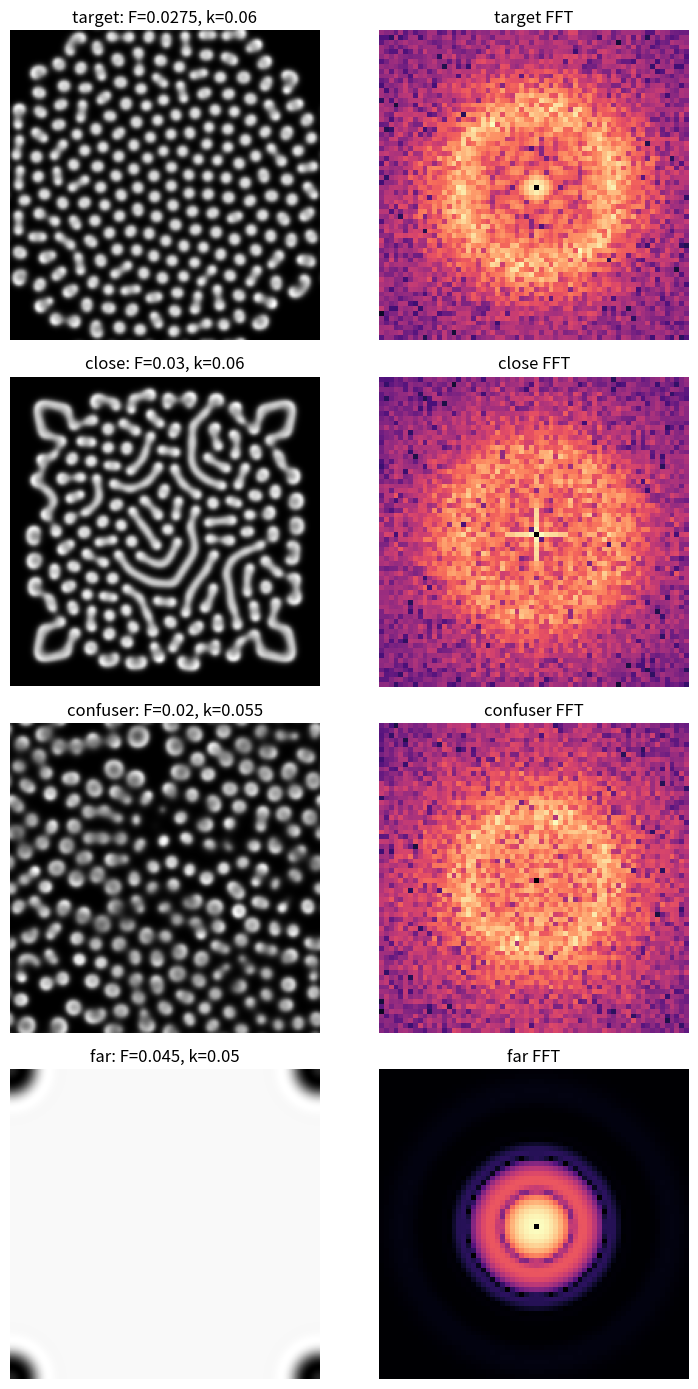

The script that saved this image:
import numpy as np
import matplotlib.pyplot as plt

N = 200
Du = 0.16
Dv = 0.08
steps = 5000
dt = 1.0
seed = 42
check_interval = 100
stability_threshold = 1e-5


def laplacian(Z: np.ndarray) -> np.ndarray:
    return (
        -4 * Z
        + np.roll(Z, 1, axis=0)
        + np.roll(Z, -1, axis=0)
        + np.roll(Z, 1, axis=1)
        + np.roll(Z, -1, axis=1)
    )


def initialize_grid(n: int, rng: np.random.Generator):
    U = np.ones((n, n), dtype=np.float64)
    V = np.zeros((n, n), dtype=np.float64)

    r = 20
    c = n // 2
    U[c-r:c+r, c-r:c+r] = 0.50
    V[c-r:c+r, c-r:c+r] = 0.25

    noise = 0.02
    U += noise * rng.random((n, n))
    V += noise * rng.random((n, n))

    U = np.clip(U, 0, 1)
    V = np.clip(V, 0, 1)
    return U, V


def simulate(Du, Dv, F, k, steps):
    rng = np.random.default_rng(seed)
    U, V = initialize_grid(N, rng)

    prev_V = V.copy()

    for i in range(steps):
        Lu = laplacian(U)
        Lv = laplacian(V)

        uvv = U * V * V

        U += (Du * Lu - uvv + F * (1 - U)) * dt
        V += (Dv * Lv + uvv - (F + k) * V) * dt

        U = np.clip(U, 0, 1)
        V = np.clip(V, 0, 1)

        if i % check_interval == 0 and i > 0:
            diff = np.mean(np.abs(V - prev_V))
            if diff < stability_threshold:
                break
            prev_V = V.copy()

    return V


def normalize(img: np.ndarray) -> np.ndarray:
    img_min = img.min()
    img_max = img.max()
    if img_max - img_min < 1e-12:
        return np.zeros_like(img)
    return (img - img_min) / (img_max - img_min)


def fft_signature(img: np.ndarray, crop_size: int = 64) -> np.ndarray:
    img_n = normalize(img)
    img_zm = img_n - np.mean(img_n)

    fft2 = np.fft.fft2(img_zm)
    fft_shifted = np.fft.fftshift(fft2)
    magnitude = np.abs(fft_shifted)
    log_mag = np.log1p(magnitude)

    h, w = log_mag.shape
    ch, cw = h // 2, w // 2
    r = crop_size // 2

    cropped = log_mag[ch-r:ch+r, cw-r:cw+r]
    return normalize(cropped)


patterns = [
    ("target", 0.0275, 0.0600),
    ("close", 0.0300, 0.0600),
    ("confuser", 0.0200, 0.0550),
    ("far", 0.0450, 0.0500),
]

fig, axes = plt.subplots(len(patterns), 2, figsize=(8, 14))

for row, (label, F, k) in enumerate(patterns):
    V = simulate(Du, Dv, F, k, steps)
    fft_img = fft_signature(V)

    axes[row, 0].imshow(V, cmap="gray")
    axes[row, 0].set_title(f"{label}: F={F}, k={k}")
    axes[row, 0].axis("off")

    axes[row, 1].imshow(fft_img, cmap="magma")
    axes[row, 1].set_title(f"{label} FFT")
    axes[row, 1].axis("off")

plt.tight_layout()
plt.savefig("fft_visual_check.png", dpi=200)
plt.show()
